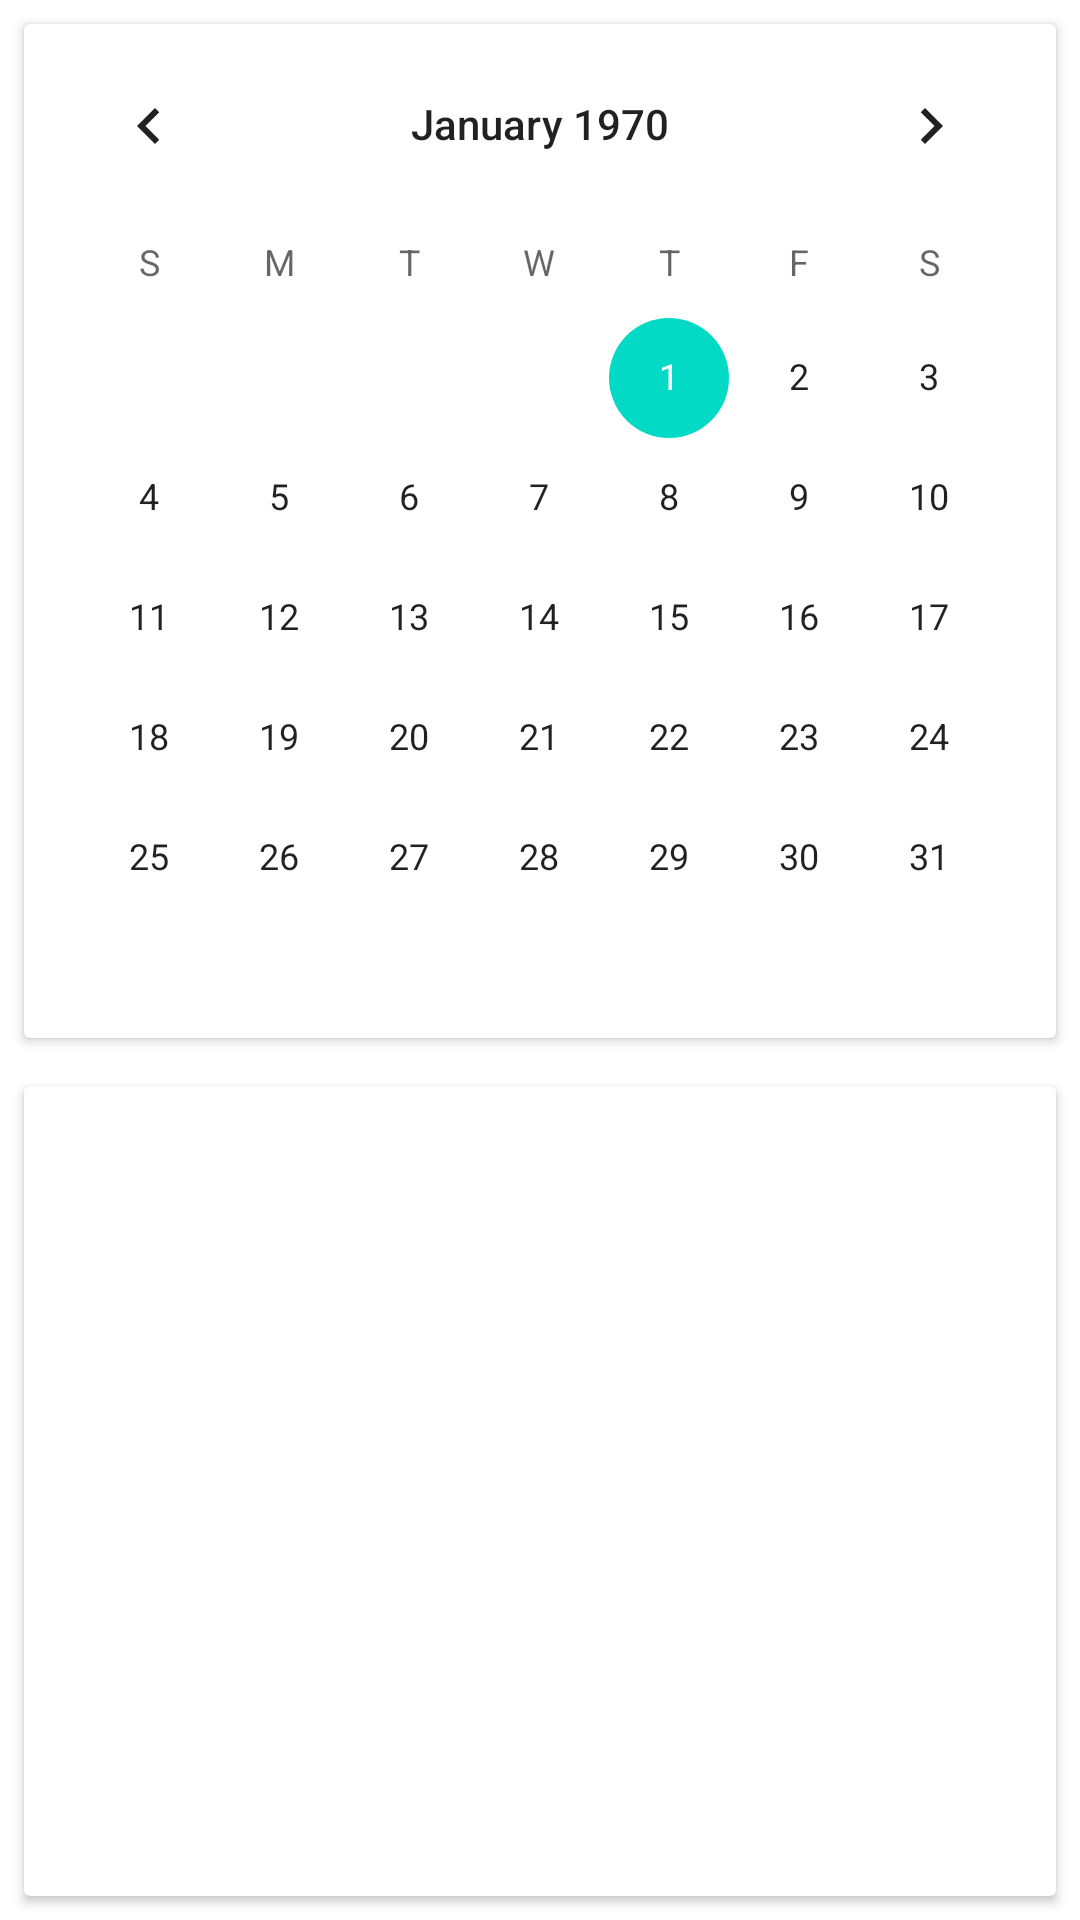

Layout XML and referenced resources for this Android screen:
<!-- AndroidManifest.xml: application theme AppTheme -->
<!-- res/layout/activity_main.xml -->
<?xml version="1.0" encoding="utf-8"?>
<androidx.constraintlayout.widget.ConstraintLayout xmlns:android="http://schemas.android.com/apk/res/android"
    xmlns:app="http://schemas.android.com/apk/res-auto"
    xmlns:tools="http://schemas.android.com/tools"
    android:layout_width="match_parent"
    android:layout_height="match_parent"
    tools:context=".activitys.MainActivity">


    <LinearLayout
        android:layout_width="match_parent"
        android:layout_height="match_parent"
        android:orientation="vertical">


        <androidx.cardview.widget.CardView
            android:layout_width="match_parent"
            android:layout_height="wrap_content"
            android:layout_margin="8dp"
            android:elevation="1dp"

            >
            <CalendarView
                android:id="@+id/calendar_view"
                android:layout_width="match_parent"
                android:layout_height="match_parent" />

        </androidx.cardview.widget.CardView>
    <androidx.cardview.widget.CardView
        android:layout_width="match_parent"
        android:layout_height="match_parent"
        android:layout_margin="8dp"
        android:elevation="1dp">
        <androidx.recyclerview.widget.RecyclerView
            android:id="@+id/time_intervals_recycler_view"
            android:layout_width="match_parent"
            android:layout_height="match_parent"
            android:paddingVertical="2dp"
            />
    </androidx.cardview.widget.CardView>
    </LinearLayout>

</androidx.constraintlayout.widget.ConstraintLayout>
<!-- resources referenced by this layout -->
<resources>
  <style name="AppTheme" parent="Theme.MaterialComponents.Light">
          
          <item name="colorPrimary">@color/colorPrimary</item>
          <item name="colorPrimaryDark">@color/colorPrimaryDark</item>
          <item name="colorAccent">@color/colorAccent</item>
  
          
          <item name="scrimBackground">@color/mtrl_scrim_color</item>
          <item name="textAppearanceHeadline1">@style/TextAppearance.MaterialComponents.Headline1
          </item>
          <item name="textAppearanceHeadline2">@style/TextAppearance.MaterialComponents.Headline2
          </item>
          <item name="textAppearanceHeadline3">@style/TextAppearance.MaterialComponents.Headline3
          </item>
          <item name="textAppearanceHeadline4">@style/TextAppearance.MaterialComponents.Headline4
          </item>
          <item name="textAppearanceHeadline5">@style/TextAppearance.MaterialComponents.Headline5
          </item>
          <item name="textAppearanceHeadline6">@style/TextAppearance.MaterialComponents.Headline6
          </item>
          <item name="textAppearanceSubtitle1">@style/TextAppearance.MaterialComponents.Subtitle1
          </item>
          <item name="textAppearanceSubtitle2">@style/TextAppearance.MaterialComponents.Subtitle2
          </item>
          <item name="textAppearanceBody1">@style/TextAppearance.MaterialComponents.Body1</item>
          <item name="textAppearanceBody2">@style/TextAppearance.MaterialComponents.Body2</item>
          <item name="textAppearanceCaption">@style/TextAppearance.MaterialComponents.Caption</item>
          <item name="textAppearanceButton">@style/TextAppearance.MaterialComponents.Button</item>
          <item name="textAppearanceOverline">@style/TextAppearance.MaterialComponents.Overline</item>
  
      </style>
  <!-- not gathered from this repository: default colours our renderer supplied (Android Studio template values) -->
  <color name="colorPrimary">#FF6200EE</color>
  <color name="colorPrimaryDark">#FF3700B3</color>
  <color name="colorAccent">#FF03DAC5</color>
</resources>
